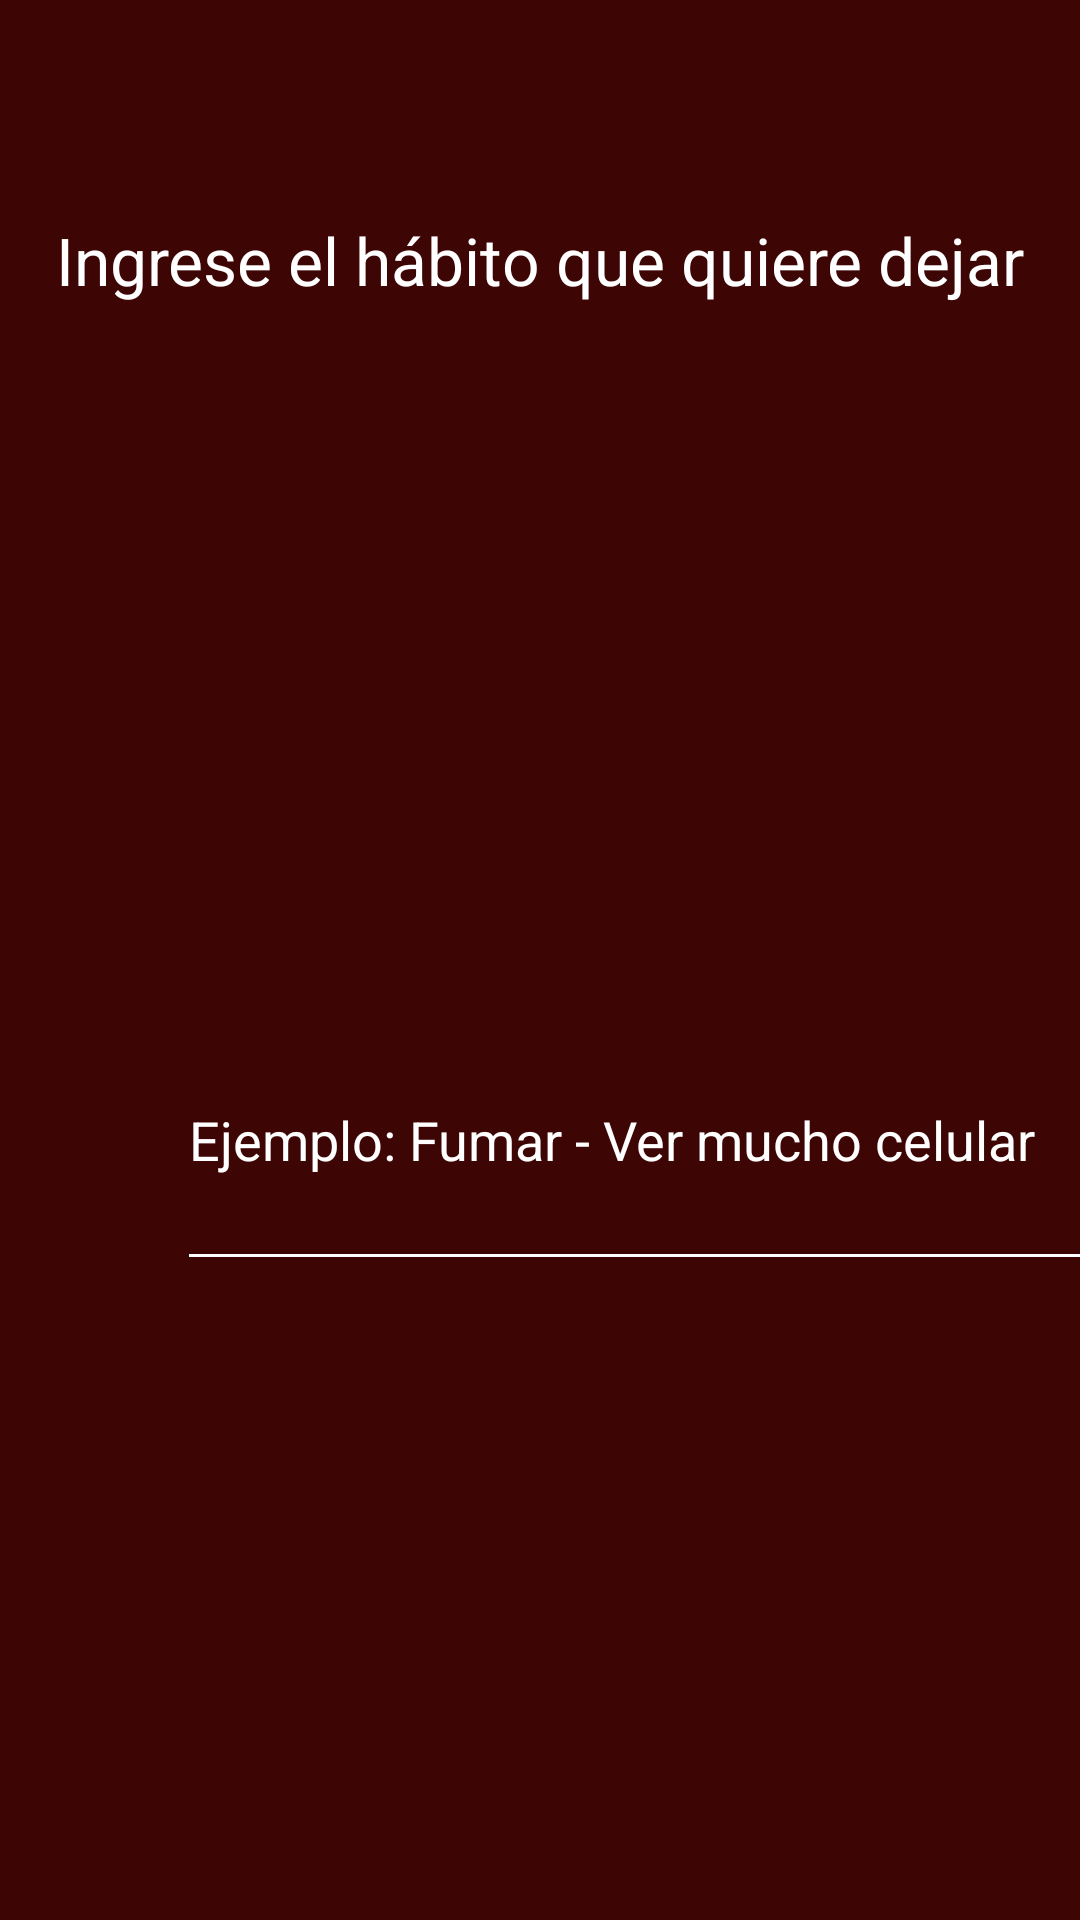

Reconstruct the res/layout file that produces this screen, plus the resources it refers to.
<!-- AndroidManifest.xml: application theme Theme.GoodHabits -->
<!-- res/layout/dejar_habito.xml -->
<?xml version="1.0" encoding="utf-8"?>
<androidx.constraintlayout.widget.ConstraintLayout xmlns:android="http://schemas.android.com/apk/res/android"
    xmlns:app="http://schemas.android.com/apk/res-auto"
    xmlns:tools="http://schemas.android.com/tools"
    android:layout_width="match_parent"
    android:layout_height="match_parent"
    android:background="#3E0505">

    <Button
        android:id="@+id/siguiente_dejar"
        android:layout_width="153dp"
        android:layout_height="49dp"
        android:layout_marginStart="232dp"
        android:layout_marginTop="666dp"
        android:layout_marginBottom="16dp"
        android:backgroundTint="#E22929"
        android:text="Siguiente"
        android:textColor="#FFFFFF"
        android:textColorLink="#FFFFFF"
        android:textSize="18sp"
        app:layout_constraintBottom_toBottomOf="parent"
        app:layout_constraintStart_toStartOf="parent"
        app:layout_constraintTop_toTopOf="parent" />

    <Button
        android:id="@+id/anterior_dejar"
        android:layout_width="153dp"
        android:layout_height="49dp"
        android:layout_marginStart="40dp"
        android:layout_marginTop="666dp"
        android:layout_marginBottom="16dp"
        android:backgroundTint="#E22929"
        android:text="Anterior"
        android:textColor="#FFFFFF"
        android:textColorLink="#FFFFFF"
        android:textSize="18sp"
        app:layout_constraintBottom_toBottomOf="parent"
        app:layout_constraintStart_toStartOf="parent"
        app:layout_constraintTop_toTopOf="parent" />

    <TextView
        android:id="@+id/textView8"
        android:layout_width="wrap_content"
        android:layout_height="wrap_content"
        android:layout_marginTop="72dp"
        android:text="Ingrese el hábito que quiere dejar"
        android:textColor="#ffffff"
        android:textSize="22sp"
        app:layout_constraintEnd_toEndOf="parent"
        app:layout_constraintStart_toStartOf="parent"
        app:layout_constraintTop_toTopOf="parent" />

    <EditText
        android:id="@+id/dejar_habito_btn"
        android:layout_width="305dp"
        android:layout_height="97dp"
        android:layout_marginStart="59dp"
        android:layout_marginTop="330dp"
        android:backgroundTint="#FFFFFF"
        android:ems="10"
        android:hint="Ejemplo: Fumar - Ver mucho celular"
        android:inputType="text"
        android:textColor="#FFFFFF"
        android:textColorHint="#FFFFFF"
        android:textColorLink="#FFFFFF"
        app:layout_constraintStart_toStartOf="parent"
        app:layout_constraintTop_toTopOf="parent" />
</androidx.constraintlayout.widget.ConstraintLayout>
<!-- resources referenced by this layout -->
<resources>
  <style name="Theme.GoodHabits" parent="Base.Theme.GoodHabits" />
  <style name="Base.Theme.GoodHabits" parent="Theme.Material3.DayNight.NoActionBar">
          
          
          <item name="android:statusBarColor">#3E0505</item>
      </style>
</resources>
